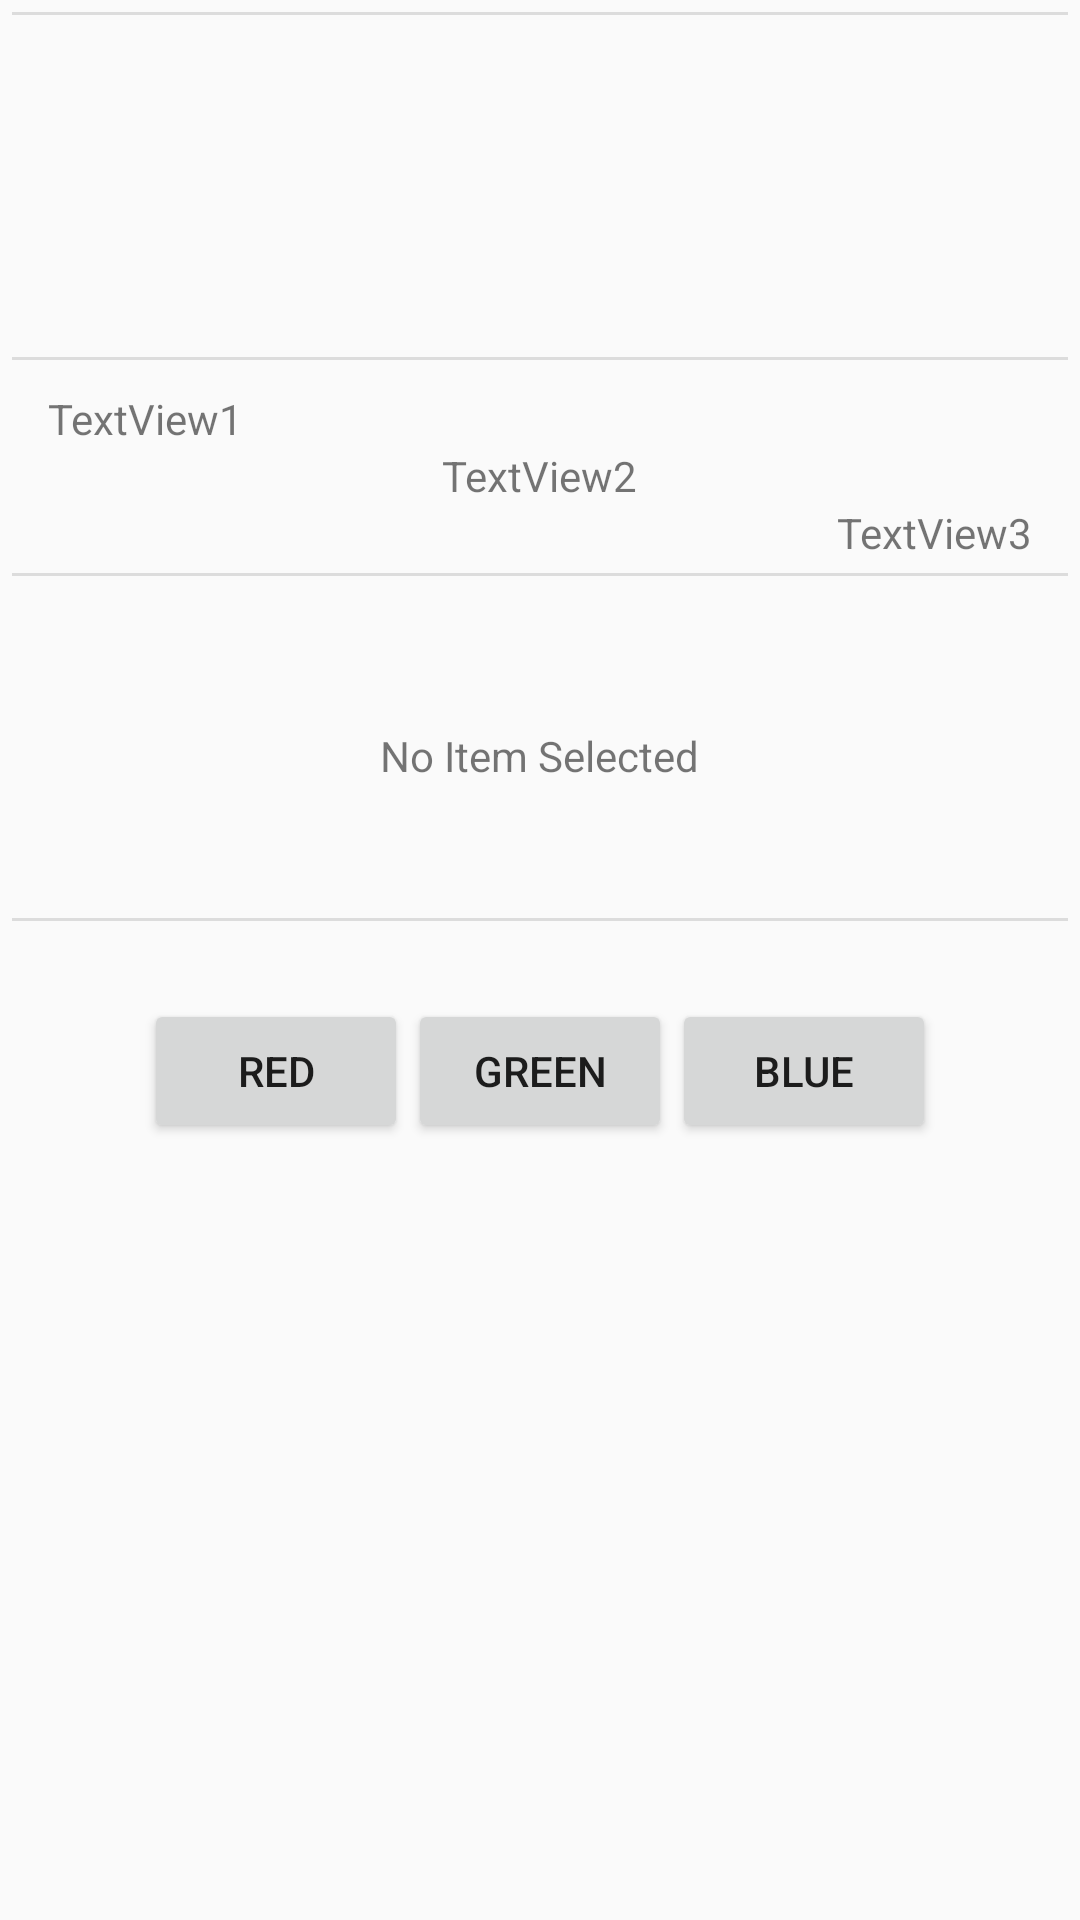

Reconstruct the res/layout file that produces this screen, plus the resources it refers to.
<!-- AndroidManifest.xml: application theme AppTheme -->
<!-- res/layout/fragment_views.xml -->
<?xml version="1.0" encoding="utf-8"?>
<android.support.v4.widget.NestedScrollView
    xmlns:android="http://schemas.android.com/apk/res/android"
    android:layout_width="match_parent"
    android:layout_height="match_parent"
    xmlns:app="http://schemas.android.com/apk/res-auto"
    android:orientation="vertical"
    >
    <LinearLayout
        android:layout_width="match_parent"
        android:layout_height="match_parent"
        android:divider="?android:listDivider"
        android:dividerPadding="@dimen/divider_padding"
        android:orientation="vertical"
        android:showDividers="middle"
        >

        <HorizontalScrollView
            android:layout_width="wrap_content"
            android:layout_height="wrap_content"
            android:layout_marginBottom="@dimen/component_bottom_margin"
            >
            <LinearLayout
                android:id="@+id/llHorizontalViewContainer"
                android:layout_width="wrap_content"
                android:layout_height="wrap_content"
                android:orientation="horizontal"
                />
        </HorizontalScrollView>

        <RelativeLayout
            android:layout_width="match_parent"
            android:layout_height="wrap_content"
            android:layout_marginBottom="@dimen/component_bottom_margin"
            android:layout_marginTop="@dimen/component_margin"
            >
            <android.support.v4.view.ViewPager
                android:id="@+id/vpFragments"
                android:layout_width="match_parent"
                android:layout_height="@dimen/height_pager"
                >
                <com.itsronald.widget.ViewPagerIndicator
                    android:id="@+id/pageIndicator"
                    android:layout_width="match_parent"
                    android:layout_height="wrap_content"
                    android:layout_gravity="bottom|center_horizontal"
                    android:gravity="center_vertical"
                    app:selectedDotColor="@color/colorAccent"
                    />
            </android.support.v4.view.ViewPager>


        </RelativeLayout>

        <LinearLayout
            android:layout_width="match_parent"
            android:layout_height="wrap_content"
            android:layout_marginBottom="@dimen/component_bottom_margin"
            android:layout_marginTop="@dimen/component_margin"
            android:orientation="vertical"
            android:paddingLeft="@dimen/activity_vertical_margin"
            android:paddingRight="@dimen/activity_vertical_margin"
            >

            <TextView
                android:id="@+id/tvAligned1"
                android:layout_width="wrap_content"
                android:layout_height="wrap_content"
                android:text="TextView1"
                />
            <TextView
                android:id="@+id/tvAligned2"
                android:layout_width="wrap_content"
                android:layout_height="wrap_content"
                android:layout_gravity="center_horizontal"
                android:text="TextView2"
                />
            <TextView
                android:id="@+id/tvAligned3"
                android:layout_width="wrap_content"
                android:layout_height="wrap_content"
                android:layout_gravity="end"
                android:text="TextView3"
                />

        </LinearLayout>

        <RelativeLayout
            android:layout_width="match_parent"
            android:layout_height="@dimen/height_pager"
            android:layout_marginBottom="@dimen/component_bottom_margin"
            android:layout_marginTop="@dimen/component_margin"
            >
            <TextView
                android:id="@+id/tvSelectedItemText"
                android:layout_width="wrap_content"
                android:layout_height="wrap_content"
                android:layout_centerInParent="true"
                android:text="@string/msg_no_selected_item"
                />
        </RelativeLayout>

        <LinearLayout
            android:id="@+id/llButtonContainer"
            android:layout_width="match_parent"
            android:layout_height="wrap_content"
            android:gravity="center"
            android:minHeight="@dimen/height_pager"
            android:orientation="horizontal"
            >
            <Button
                android:id="@+id/btnRed"
                android:layout_width="wrap_content"
                android:layout_height="wrap_content"
                android:text="@string/btn_red"
                />
            <Button
                android:id="@+id/btnGreen"
                android:layout_width="wrap_content"
                android:layout_height="wrap_content"
                android:text="@string/btn_green"
                />
            <Button
                android:id="@+id/btnBlue"
                android:layout_width="wrap_content"
                android:layout_height="wrap_content"
                android:text="@string/btn_blue"
                />

        </LinearLayout>

    </LinearLayout>
</android.support.v4.widget.NestedScrollView>
<!-- resources referenced by this layout -->
<resources>
  <dimen name="activity_vertical_margin">16dp</dimen>
  <dimen name="component_bottom_margin">4dp</dimen>
  <dimen name="component_margin">10dp</dimen>
  <dimen name="divider_padding">4dp</dimen>
  <dimen name="height_pager">100dp</dimen>
  <string name="btn_blue">Blue</string>
  <string name="btn_green">Green</string>
  <string name="btn_red">Red</string>
  <string name="msg_no_selected_item">No Item Selected</string>
  <style name="AppTheme" parent="Theme.AppCompat.Light.NoActionBar">
          
          <item name="android:windowActionBar">false</item>
          <item name="colorPrimary">@color/colorPrimary</item>
          <item name="colorPrimaryDark">@color/colorPrimaryDark</item>
          <item name="colorAccent">@color/colorAccent</item>
      </style>
  <!-- not gathered from this repository: default colours our renderer supplied (Android Studio template values) -->
  <color name="colorPrimary">#FF6200EE</color>
  <color name="colorPrimaryDark">#FF3700B3</color>
  <color name="colorAccent">#FF03DAC5</color>
</resources>
